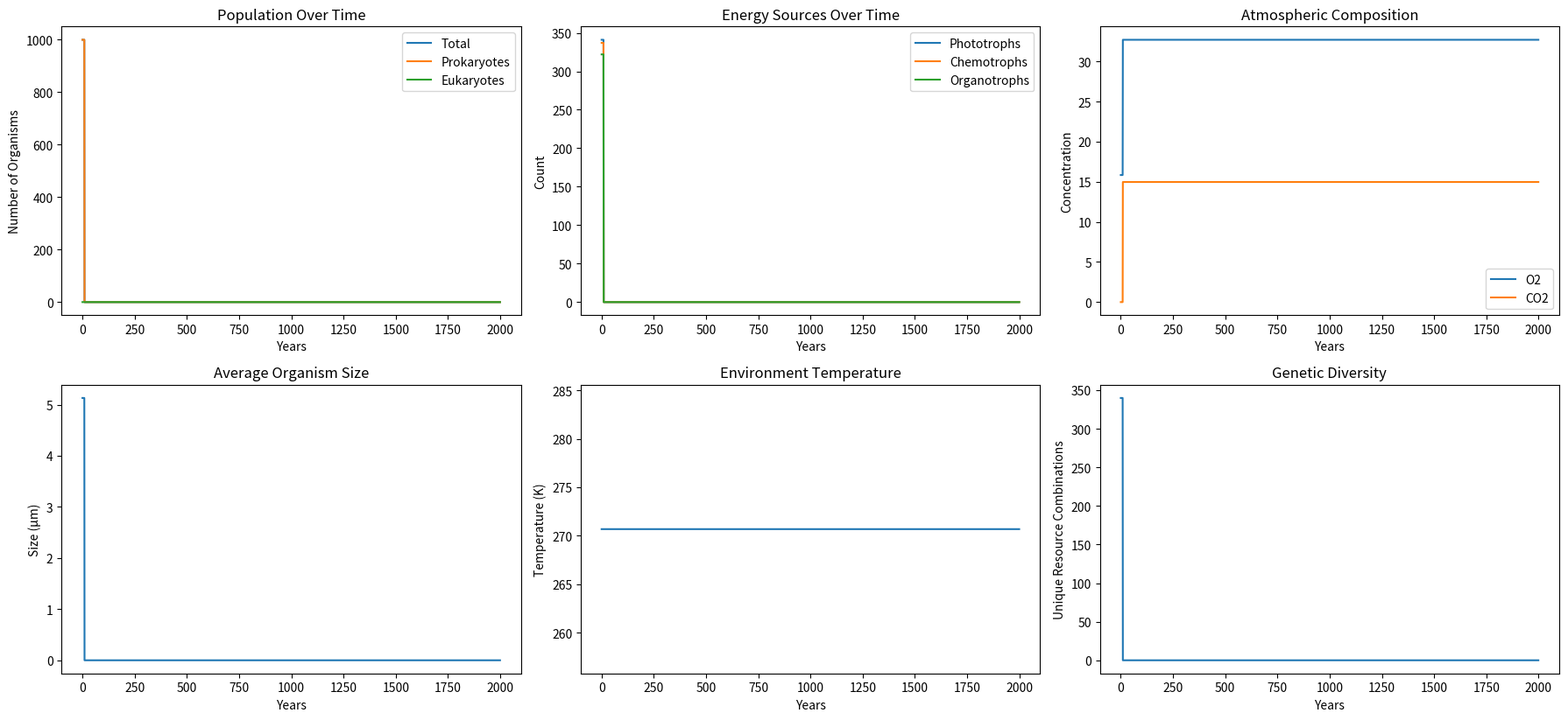

Write Python code to recreate this figure.
import random
import math
from collections import defaultdict
import matplotlib.pyplot as plt
from enum import Enum

class OrganismType(Enum):
    PROKARYOTE = 1
    EUKARYOTE = 2

class EnergySource(Enum):
    CHEMOTROPHY = 1  # Chemical energy
    PHOTOTROPHY = 2  # Light energy
    ORGANOTROPHY = 3  # Organic matter

class MetabolismType(Enum):
    AEROBIC = 1      # Requires oxygen
    ANAEROBIC = 2    # Doesn't require oxygen
    FACULTATIVE = 3  # Can switch between aerobic/anaerobic

class Face:
    def __init__(self):
        # Fixed environmental parameters (won't change except through organism actions)
        self.elevation = random.uniform(0, 5000)  # meters
        self.solar_radiation = 1000  # Fixed solar radiation (W/m²)
        
        # Variable parameters (can be changed by organisms)
        self.water_volume = random.uniform(0, 1000)  # liters
        self.temperature = random.uniform(250, 350)  # Kelvin
        self.groundwater = random.uniform(0, 2000)  # liters
        self.water_depth = random.uniform(0, 1)
        
        # Atmospheric composition (will change due to organism activity)
        self.atmosphere = {
            'N2': random.uniform(70, 80),
            'O2': random.uniform(10, 30),
            'CO2': random.uniform(0.01, 0.5),
            'H2O': random.uniform(0.1, 5),
            'CH4': random.uniform(0.001, 0.1),
            'Ar': random.uniform(0.5, 2)
        }
    
    def get_atmosphere(self):
        return self.atmosphere.copy()
    
    def update_atmosphere(self, changes):
        """Update atmospheric composition based on organism activity"""
        for gas, delta in changes.items():
            if gas in self.atmosphere:
                self.atmosphere[gas] = max(0, self.atmosphere[gas] + delta)
    
    def get_elevation(self):
        return self.elevation
    
    def get_water_depth(self):
        return self.water_depth
    
    def get_water_volume(self):
        return self.water_volume
    
    def get_solar_radiation(self):
        return self.solar_radiation
    
    def get_temperature(self):
        return self.temperature
    
    def get_groundwater(self):
        return self.groundwater

class Environment:
    def __init__(self, face):
        self.face = face
        self.organisms = []
        self.time_elapsed = 0  # years
        self.organic_matter = 0  # Accumulated dead organisms
        
    @property
    def solar_radiation(self):
        return self.face.solar_radiation
    
    @property
    def temperature(self):
        return self.face.temperature
    
    @property
    def groundwater(self):
        return self.face.groundwater
    
    @property
    def surface_water(self):
        return self.face.water_volume
    
    @property
    def atmosphere(self):
        return self.face.get_atmosphere()
    
    @property
    def elevation(self):
        return self.face.elevation
    
    @property
    def pressure(self):
        """Calculate atmospheric pressure based on elevation"""
        return 101325 * math.exp(-self.elevation / 8500)  # Pascals
    
    def update(self, years=1):
        """Update the environment over a number of years"""
        self.time_elapsed += years
        
        # Update all organisms
        for organism in self.organisms[:]:
            organism.update(years, self)
            if not organism.alive:
                self.organic_matter += organism.size * 0.1  # Add to organic matter pool
                self.organisms.remove(organism)
        
        # Reproduction and mutation
        new_organisms = []
        for organism in self.organisms[:]:
            if organism.can_reproduce():
                offspring = organism.reproduce()
                new_organisms.append(offspring)
        self.organisms.extend(new_organisms)
        
        # Random abiogenesis (only early in simulation)
        if random.random() < 0.001 * years and self.time_elapsed < 100:
            # First organisms are always prokaryotes
            self.organisms.append(Microorganism(self, org_type=OrganismType.PROKARYOTE))
        carrying_capacity = 10000000  # Maximum sustainable population
        if len(self.organisms) > carrying_capacity:
            # Reduce reproduction probability when over capacity
            reproduction_scaling = carrying_capacity / len(self.organisms)
        else:
            reproduction_scaling = 1.0
        
        # Reproduction and mutation with population control
        new_organisms = []
        for organism in self.organisms[:]:
            if organism.can_reproduce() and random.random() < reproduction_scaling:
                offspring = organism.reproduce()
                new_organisms.append(offspring)
    
    def get_environmental_fitness(self, organism):
        """Calculate how well suited an organism is to the current environment"""
        fitness = 1.0
        
        # Temperature preference
        temp_diff = abs(organism.optimal_temp - self.temperature)
        fitness *= max(0, 1 - (temp_diff / 50)**2)
        
        # Water availability
        water_pref = organism.water_requirement
        available_water = self.surface_water + self.groundwater
        fitness *= max(0, 1 - abs(water_pref - available_water) / (water_pref + 100))
        
        # Atmospheric requirements
        atmo_fitness = 1.0
        for gas, (min_req, max_req) in organism.atmospheric_needs.items():
            available = self.atmosphere.get(gas, 0)
            if available < min_req or available > max_req:
                atmo_fitness *= 0.5  # Significant penalty for wrong atmosphere
        fitness *= atmo_fitness
        
        # Pressure effects
        pressure_diff = abs(math.log(organism.optimal_pressure/self.pressure))
        fitness *= max(0, 1 - pressure_diff / 2)
        
        return max(0, min(1, fitness))

class Microorganism:
    def __init__(self, environment, parent=None, org_type=None):
        self.environment = environment
        self.alive = True
        self.age = 0  # years
        self.energy = 100
        self.generation = 0
        self.size = random.uniform(0.1, 10)  # micrometers
        self.metabolic_rate = random.uniform(0.1, 2.0)
        self.optimal_temp = random.uniform(
            max(200, environment.temperature - 30), 
            min(400, environment.temperature + 30)
        )
        self.optimal_pressure = random.uniform(
            environment.pressure * 0.5, 
            environment.pressure * 1.5
        )
        self.water_requirement = random.uniform(0.5, 1.5) * (
            environment.surface_water + environment.groundwater
        )
        self.reproduction_threshold = random.uniform(150, 300)
        self.mutation_rate = random.uniform(0.01, 0.02)
        
        # Determine organism type (prokaryote or eukaryote)
        if org_type:
            self.org_type = org_type
        else:
            # Eukaryotes can only evolve from prokaryotes
            self.org_type = random.choices(
                [OrganismType.PROKARYOTE, OrganismType.EUKARYOTE],
                weights=[0.95, 0.05],
                k=1
            )[0]
        
        # Energy source and metabolism
        self.energy_source = self.determine_energy_source()
        self.metabolism = self.determine_metabolism()
        
        # Initialize needs based on type and energy source
        self.atmospheric_needs = self.generate_atmospheric_needs()
        self.resource_needs = self.generate_resource_needs()
        
        if parent:
            self.generation = parent.generation + 1
            self.inherit_traits(parent)
    
    def determine_energy_source(self):
        """Determine how this organism gets energy"""
        if self.org_type == OrganismType.PROKARYOTE:
            # Prokaryotes can use any energy source
            return random.choice(list(EnergySource))
        else:
            # Eukaryotes are more limited (typically phototrophic or organotrophic)
            return random.choice([EnergySource.PHOTOTROPHY, EnergySource.ORGANOTROPHY])
    
    def determine_metabolism(self):
        """Determine metabolic type"""
        if self.org_type == OrganismType.PROKARYOTE:
            # Prokaryotes can have any metabolism
            return random.choice(list(MetabolismType))
        else:
            # Eukaryotes are typically aerobic or facultative
            return random.choice([MetabolismType.AEROBIC, MetabolismType.FACULTATIVE])
    
    def generate_atmospheric_needs(self):
        """Generate atmospheric requirements based on organism type and metabolism"""
        needs = {}
        
        # All organisms need some CO2 and H2O
        needs['CO2'] = (0.001, 10)  # min, max
        needs['H2O'] = (0.1, 20)
        
        # Oxygen requirements depend on metabolism
        if self.metabolism == MetabolismType.AEROBIC:
            needs['O2'] = (5, 30)  # Need significant oxygen
        elif self.metabolism == MetabolismType.ANAEROBIC:
            needs['O2'] = (0, 1)   # Can't tolerate much oxygen
        else:  # FACULTATIVE
            needs['O2'] = (0, 20)  # Can handle a range
        
        return needs
    
    def generate_resource_needs(self):
        """Generate resource needs based on energy source"""
        needs = {}
        
        if self.energy_source == EnergySource.PHOTOTROPHY:
            # Phototrophs need light and certain chemicals
            needs['light'] = 1.0
            needs['CO2'] = 0.5
            if random.random() < 0.5:
                needs['H2S'] = 0.1  # Some phototrophs use hydrogen sulfide
            
        elif self.energy_source == EnergySource.CHEMOTROPHY:
            # Chemotrophs need specific chemicals
            possible_chemicals = ['H2', 'H2S', 'Fe2+', 'NH3', 'CH4']
            num_chemicals = random.randint(1, 2)
            for _ in range(num_chemicals):
                chem = random.choice(possible_chemicals)
                needs[chem] = random.uniform(0.2, 1.0)
            
        else:  # ORGANOTROPHY
            # Organotrophs need organic matter
            needs['organic_matter'] = 0.5
        
        return needs
    
    def inherit_traits(self, parent):
        """Inherit traits from parent with possible mutations"""
        # Basic traits
        self.size = max(0.1, parent.size + random.uniform(-0.5, 0.5))
        self.metabolic_rate = max(0.1, parent.metabolic_rate + random.uniform(-0.1, 0.1))
        self.optimal_temp = parent.optimal_temp + random.uniform(-2, 2)
        self.optimal_pressure = parent.optimal_pressure * random.uniform(0.9, 1.1)
        self.water_requirement = max(0, parent.water_requirement * random.uniform(0.9, 1.1))
        self.reproduction_threshold = max(50, parent.reproduction_threshold * random.uniform(0.9, 1.1))
        self.mutation_rate = max(0.01, min(0.5, parent.mutation_rate * random.uniform(0.9, 1.1)))
        
        # Inherit type (with small chance of prokaryote->eukaryote transition)
        if parent.org_type == OrganismType.PROKARYOTE and random.random() < 0.001:
            self.org_type = OrganismType.EUKARYOTE
        else:
            self.org_type = parent.org_type
        
        # Inherit energy source and metabolism (with possible mutations)
        self.energy_source = parent.energy_source
        self.metabolism = parent.metabolism
        if random.random() < self.mutation_rate:
            self.energy_source = random.choice(list(EnergySource))
        if random.random() < self.mutation_rate and self.org_type == OrganismType.PROKARYOTE:
            self.metabolism = random.choice(list(MetabolismType))
        
        # Inherit needs with possible mutations
        self.atmospheric_needs = {}
        for gas, (min_req, max_req) in parent.atmospheric_needs.items():
            new_min = max(0, min_req * random.uniform(0.9, 1.1))
            new_max = max(new_min + 0.1, max_req * random.uniform(0.9, 1.1))
            self.atmospheric_needs[gas] = (new_min, new_max)
        
        self.resource_needs = {}
        for res, amount in parent.resource_needs.items():
            new_amount = max(0.01, amount * random.uniform(0.8, 1.2))
            self.resource_needs[res] = new_amount
        
        # Small chance to add or remove a resource need
        if random.random() < self.mutation_rate:
            if random.random() < 0.5 and len(self.resource_needs) > 1:
                res_to_remove = random.choice(list(self.resource_needs.keys()))
                del self.resource_needs[res_to_remove]
            else:
                possible_new = ['H2', 'H2S', 'Fe2+', 'NH3', 'CH4', 'organic_matter']
                possible_new = [res for res in possible_new if res not in self.resource_needs]
                if possible_new:
                    new_res = random.choice(possible_new)
                    self.resource_needs[new_res] = random.uniform(0.1, 1.0)
    
    def update(self, years, environment):
        """Update the organism's state over time"""
        self.age += years
        
        # Environmental fitness affects energy gain
        env_fitness = environment.get_environmental_fitness(self)
        
        # Calculate energy gain based on energy source
        energy_gain = 0
        atmospheric_changes = {}
        
        if self.energy_source == EnergySource.PHOTOTROPHY:
            # Photosynthesis: CO2 + H2O + light -> Organic compounds + O2
            if 'light' in self.resource_needs and 'CO2' in self.resource_needs:
                light_available = environment.solar_radiation / 1000  # Normalize
                co2_available = environment.atmosphere.get('CO2', 0)
                
                # Calculate how much we can process
                light_used = min(self.resource_needs['light'], light_available)
                co2_used = min(self.resource_needs['CO2'], co2_available)
                process_amount = min(light_used, co2_used)
                
                energy_gain = process_amount * self.metabolic_rate * years * env_fitness
                
                # Update atmospheric changes
                atmospheric_changes['CO2'] = -process_amount * 0.1  # Consume CO2
                atmospheric_changes['O2'] = process_amount * 0.1    # Produce O2
        
        elif self.energy_source == EnergySource.CHEMOTROPHY:
            # Chemical energy from inorganic compounds
            total_chem_available = 1.0
            for chem, amount in self.resource_needs.items():
                if chem in environment.atmosphere:
                    total_chem_available = min(total_chem_available, 
                                              environment.atmosphere[chem] / amount)
            
            energy_gain = total_chem_available * self.metabolic_rate * years * env_fitness
            
            # Update atmospheric changes (simplified)
            for chem in self.resource_needs:
                if chem in environment.atmosphere:
                    atmospheric_changes[chem] = -self.resource_needs[chem] * 0.1
        
        else:  # ORGANOTROPHY
            # Energy from consuming organic matter
            organic_available = environment.organic_matter
            needed = self.resource_needs.get('organic_matter', 0)
            
            if needed > 0 and organic_available > 0:
                consumed = min(needed, organic_available * 0.1)  # Can only consume a fraction
                energy_gain = consumed * self.metabolic_rate * years * env_fitness
                environment.organic_matter -= consumed
                
                # Organic matter breakdown produces CO2
                atmospheric_changes['CO2'] = consumed * 0.2
        
        # Apply atmospheric changes
        environment.face.update_atmosphere(atmospheric_changes)
        
        # Lose energy based on metabolic rate and size
        energy_loss = self.metabolic_rate * years * (1 + self.size/10)
        
        # Adjust for organism type
        if self.org_type == OrganismType.EUKARYOTE:
            # Eukaryotes are more complex but less efficient
            energy_loss *= 1.2
            energy_gain *= 0.9
        
        # Net energy change
        self.energy += energy_gain - energy_loss
        
        # Death conditions
        if self.energy <= 0 or self.age > (10 if self.org_type == OrganismType.PROKARYOTE else 20):
            self.alive = False
    
    def can_reproduce(self):
        """Check if organism can reproduce with more conditions"""
        # Basic requirements
        if (self.energy <= self.reproduction_threshold or 
            self.age < (0.2 if self.org_type == OrganismType.PROKARYOTE else 0.5)):
            return False
        
        # Eukaryotes need more energy to reproduce
        if self.org_type == OrganismType.EUKARYOTE and self.energy < self.reproduction_threshold * 1.5:
            return False
        
        # Random chance based on environmental fitness
        env_fitness = self.environment.get_environmental_fitness(self)
        reproduction_chance = 0.5 * env_fitness
        
        # Prokaryotes reproduce more readily
        if self.org_type == OrganismType.PROKARYOTE:
            reproduction_chance *= 1.5
        
        return random.random() < reproduction_chance
    
    def reproduce(self):
        """Create an offspring organism with more realistic energy costs"""
        # Eukaryotes reproduce more slowly and at higher cost
        if self.org_type == OrganismType.EUKARYOTE:
            reproduction_cost = self.energy * 0.7  # 70% of energy goes to reproduction
            self.energy *= 0.3  # Parent keeps 30%
            offspring_energy = reproduction_cost * 0.8  # 80% efficiency
        else:
            # Prokaryotes reproduce more efficiently
            reproduction_cost = self.energy * 0.5  # 50% of energy goes to reproduction
            self.energy *= 0.5  # Parent keeps 50%
            offspring_energy = reproduction_cost * 0.9  # 90% efficiency
        
        # Create offspring
        offspring = Microorganism(self.environment, parent=self)
        offspring.energy = offspring_energy
        
        # Add small chance of death after reproduction (especially for prokaryotes)
        if random.random() < (0.1 if self.org_type == OrganismType.PROKARYOTE else 0.02):
            self.alive = False
        
        return offspring

def run_simulation(years=1000, initial_organisms=5):
    """Run a complete evolutionary simulation"""
    # Create a face and environment
    face = Face()
    environment = Environment(face)
    
    # Add initial organisms (all prokaryotes)
    for _ in range(initial_organisms):
        environment.organisms.append(Microorganism(
            environment, 
            org_type=OrganismType.PROKARYOTE
        ))
    
    # Prepare data collection
    history = {
        'population': [],
        'prokaryotes': [],
        'eukaryotes': [],
        'avg_size': [],
        'phototrophs': [],
        'chemotrophs': [],
        'organotrophs': [],
        'o2_level': [],
        'co2_level': [],
        'temperature': [],
        'diversity': []
    }
    
    # Run simulation
    for year in range(years):
        environment.update()
        
        # Record data
        history['population'].append(len(environment.organisms))
        history['prokaryotes'].append(sum(
            1 for org in environment.organisms 
            if org.org_type == OrganismType.PROKARYOTE
        ))
        history['eukaryotes'].append(sum(
            1 for org in environment.organisms 
            if org.org_type == OrganismType.EUKARYOTE
        ))
        history['o2_level'].append(environment.atmosphere.get('O2', 0))
        history['co2_level'].append(environment.atmosphere.get('CO2', 0))
        history['temperature'].append(environment.temperature)
        
        if environment.organisms:
            # Count energy sources
            history['phototrophs'].append(sum(
                1 for org in environment.organisms 
                if org.energy_source == EnergySource.PHOTOTROPHY
            ))
            history['chemotrophs'].append(sum(
                1 for org in environment.organisms 
                if org.energy_source == EnergySource.CHEMOTROPHY
            ))
            history['organotrophs'].append(sum(
                1 for org in environment.organisms 
                if org.energy_source == EnergySource.ORGANOTROPHY
            ))
            
            # Average size
            history['avg_size'].append(sum(
                o.size for o in environment.organisms
            )/len(environment.organisms))
            
            # Measure diversity by counting unique resource need combinations
            resource_combos = set()
            for org in environment.organisms:
                combo = frozenset(org.resource_needs.items())
                resource_combos.add(combo)
            history['diversity'].append(len(resource_combos))
        else:
            history['phototrophs'].append(0)
            history['chemotrophs'].append(0)
            history['organotrophs'].append(0)
            history['avg_size'].append(0)
            history['diversity'].append(0)
        
        if year % 100 == 0:
            print(f"Year {year}: Population {history['population'][-1]} "
                  f"(Pro: {history['prokaryotes'][-1]}, Eu: {history['eukaryotes'][-1]})")
    
    return environment, history

def plot_results(history):
    """Visualize the simulation results"""
    plt.figure(figsize=(18, 12))
    
    # Population plot
    plt.subplot(3, 3, 1)
    plt.plot(history['population'], label='Total')
    plt.plot(history['prokaryotes'], label='Prokaryotes')
    plt.plot(history['eukaryotes'], label='Eukaryotes')
    plt.title('Population Over Time')
    plt.xlabel('Years')
    plt.ylabel('Number of Organisms')
    plt.legend()
    
    # Energy sources plot
    plt.subplot(3, 3, 2)
    plt.plot(history['phototrophs'], label='Phototrophs')
    plt.plot(history['chemotrophs'], label='Chemotrophs')
    plt.plot(history['organotrophs'], label='Organotrophs')
    plt.title('Energy Sources Over Time')
    plt.xlabel('Years')
    plt.ylabel('Count')
    plt.legend()
    
    # Atmospheric gases
    plt.subplot(3, 3, 3)
    plt.plot(history['o2_level'], label='O2')
    plt.plot(history['co2_level'], label='CO2')
    plt.title('Atmospheric Composition')
    plt.xlabel('Years')
    plt.ylabel('Concentration')
    plt.legend()
    
    # Average size plot
    plt.subplot(3, 3, 4)
    plt.plot(history['avg_size'])
    plt.title('Average Organism Size')
    plt.xlabel('Years')
    plt.ylabel('Size (µm)')
    
    # Temperature plot
    plt.subplot(3, 3, 5)
    plt.plot(history['temperature'])
    plt.title('Environment Temperature')
    plt.xlabel('Years')
    plt.ylabel('Temperature (K)')
    
    # Diversity plot
    plt.subplot(3, 3, 6)
    plt.plot(history['diversity'])
    plt.title('Genetic Diversity')
    plt.xlabel('Years')
    plt.ylabel('Unique Resource Combinations')
    
    plt.tight_layout()
    plt.show()

def analyze_organisms(environment):
    """Print analysis of final organisms"""
    if not environment.organisms:
        print("No organisms survived!")
        return
    
    print(f"\nFinal Population Analysis ({len(environment.organisms)} organisms):")
    
    # Count by type
    prokaryotes = [org for org in environment.organisms 
                  if org.org_type == OrganismType.PROKARYOTE]
    eukaryotes = [org for org in environment.organisms 
                 if org.org_type == OrganismType.EUKARYOTE]
    
    print(f"\nOrganism Types:")
    print(f"Prokaryotes: {len(prokaryotes)}")
    print(f"Eukaryotes: {len(eukaryotes)}")
    
    # Energy sources
    print("\nEnergy Sources:")
    for source in EnergySource:
        count = sum(1 for org in environment.organisms 
                   if org.energy_source == source)
        print(f"{source.name}: {count}")
    
    # Metabolism types
    print("\nMetabolism Types:")
    for metab in MetabolismType:
        count = sum(1 for org in environment.organisms 
                   if org.metabolism == metab)
        print(f"{metab.name}: {count}")
    
    # Resource needs
    print("\nCommon Resource Needs:")
    resource_counts = defaultdict(int)
    for org in environment.organisms:
        for res in org.resource_needs:
            resource_counts[res] += 1
    
    for res, count in sorted(resource_counts.items(), key=lambda x: -x[1]):
        print(f"{res}: {count} organisms")

if __name__ == "__main__":
    # Run the simulation
    final_env, history = run_simulation(years=2000, initial_organisms=1000)
    
    # Show results
    plot_results(history)
    analyze_organisms(final_env)
